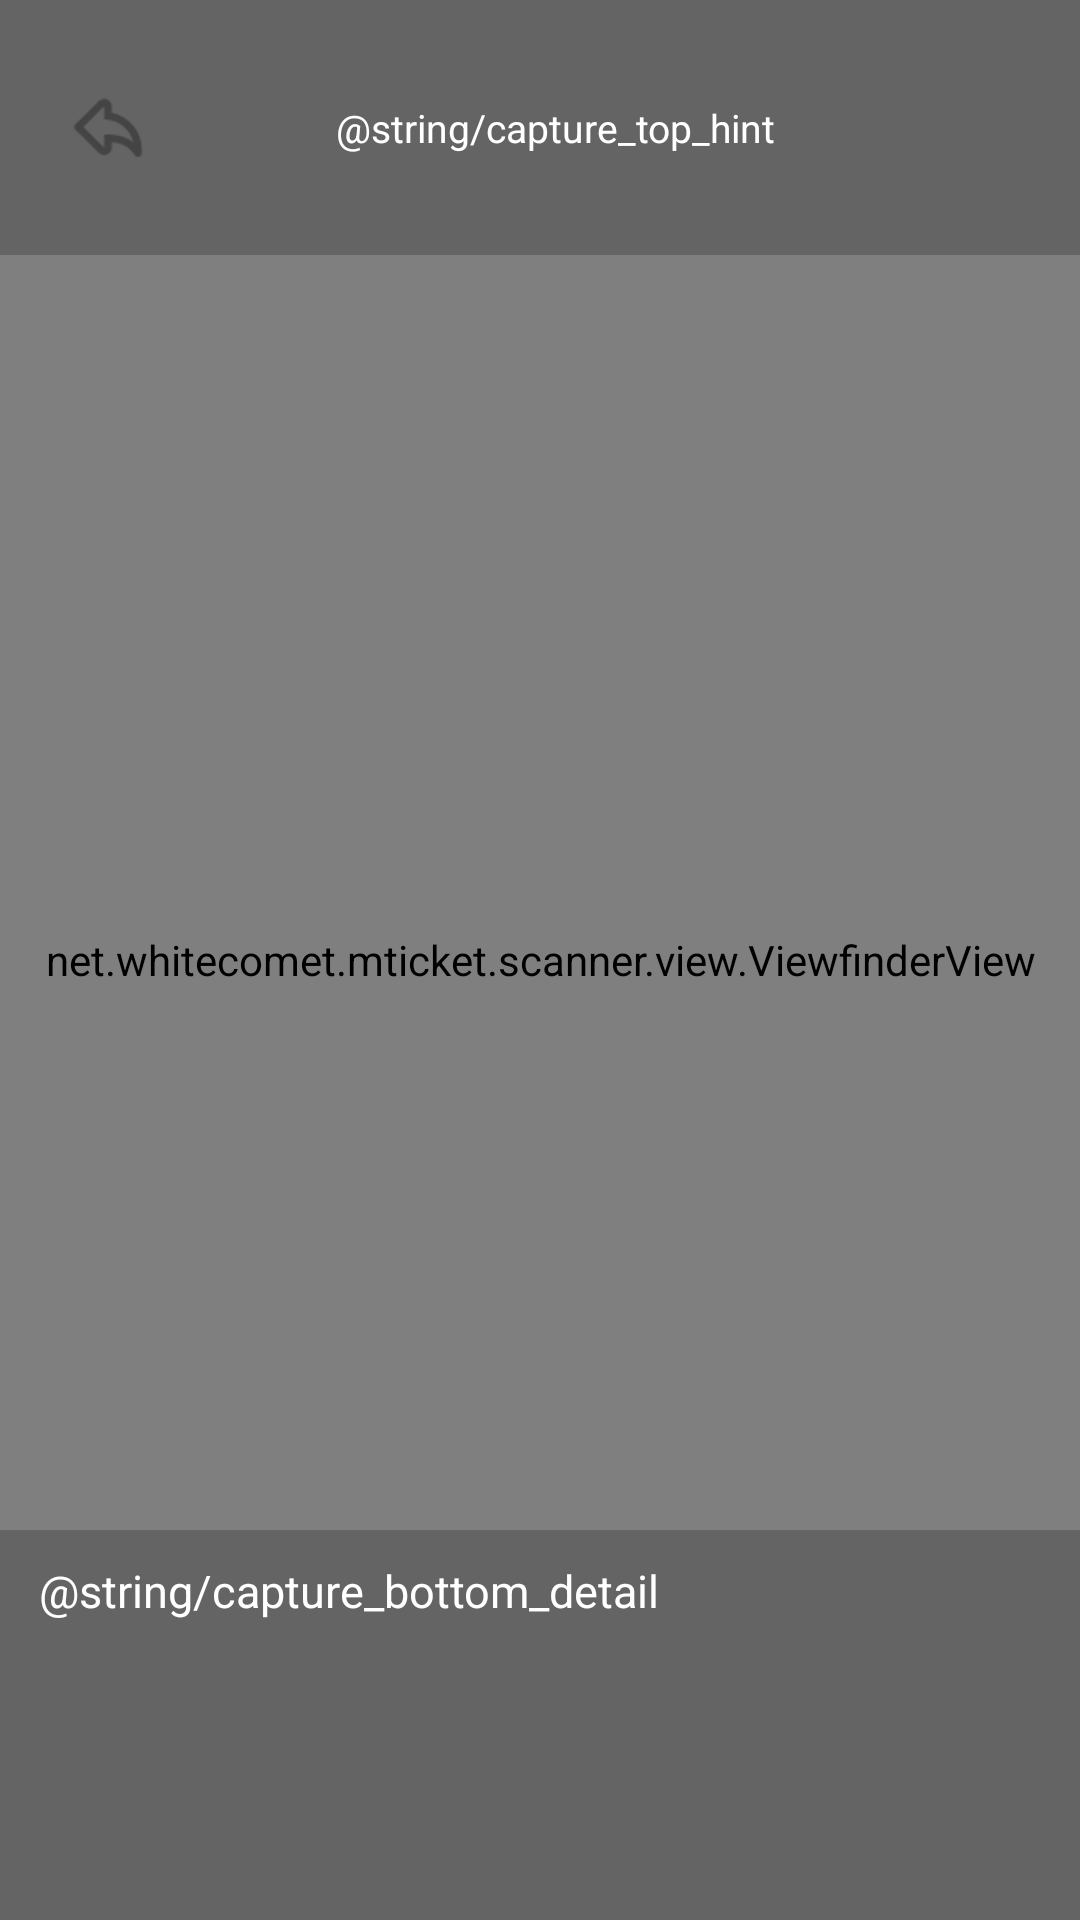

Produce the Android XML layout that renders to this screen, including the resource entries it uses.
<!-- AndroidManifest.xml: application theme AppTheme -->
<!-- res/layout/activity_capture.xml -->
<?xml version="1.0" encoding="utf-8"?>
<FrameLayout xmlns:android="http://schemas.android.com/apk/res/android"
    android:id="@+id/capture_frame"
    android:layout_width="fill_parent"
    android:layout_height="fill_parent" >

    <SurfaceView
        android:id="@+id/capture_preview_view"
        android:layout_width="fill_parent"
        android:layout_height="fill_parent"
        android:layout_gravity="center" />

    <net.whitecomet.mticket.scanner.view.ViewfinderView
        android:id="@+id/capture_viewfinder_view"
        android:layout_width="fill_parent"
        android:layout_height="fill_parent"
        android:layout_gravity="center"
        android:background="@android:color/transparent" />

    <LinearLayout
        android:layout_width="fill_parent"
        android:layout_height="@dimen/activity_capture_top_height"
        android:background="@color/capture_text_cover_bg"
        android:orientation="horizontal"
        android:weightSum="5.0" >

        <LinearLayout
            android:layout_width="0.0dip"
            android:layout_height="fill_parent"
            android:layout_weight="1.0"
            android:gravity="center"
            android:orientation="horizontal" >

            <ImageView
                android:id="@+id/capture_back"
                android:layout_width="@dimen/activity_capture_top_imageButton_size"
                android:layout_height="@dimen/activity_capture_top_imageButton_size"
                android:layout_gravity="center_vertical"
                android:clickable="true"
                android:scaleType="fitCenter"
                android:src="@drawable/scan_back"
                android:onClick="onClickBack" />
        </LinearLayout>

        <TextView
            android:id="@+id/capture_top_hint"
            android:layout_width="0.0dip"
            android:layout_height="@dimen/activity_capture_top_text_height"
            android:layout_gravity="top|center"
            android:layout_weight="3.0"
            android:gravity="center"
            android:paddingLeft="@dimen/activity_capture_top_text_paddingLeft"
            android:text="@string/capture_top_hint"
            android:textColor="#ffffffff"
            android:textSize="@dimen/activity_capture_top_text_size" />

        <LinearLayout
            android:layout_width="0.0dip"
            android:layout_height="fill_parent"
            android:layout_weight="1.0"
            android:gravity="center"
            android:orientation="horizontal" >

           <ImageView
                android:id="@+id/capture_flashlight"
                android:layout_width="@dimen/activity_capture_top_imageButton_size"
                android:layout_height="@dimen/activity_capture_top_imageButton_size"
                android:layout_gravity="center_vertical"
                android:clickable="true"
                android:scaleType="fitCenter"
                android:src="@drawable/scan_flashlight" 
                android:onClick="onClickFlashlight"/>
        </LinearLayout>
        
    </LinearLayout>
    
    <LinearLayout
        android:layout_width="fill_parent"
        android:layout_height="@dimen/activity_capture_bottom_height"
        android:layout_gravity="bottom|center"
        android:background="@color/capture_text_cover_bg"
        android:orientation="horizontal" >
        
        <ScrollView
		    android:layout_width="match_parent"
		    android:layout_height="match_parent" 
		    android:paddingTop="@dimen/activity_capture_bottom_ScrollView_vertical_padding"
		    android:paddingBottom="@dimen/activity_capture_bottom_ScrollView_vertical_padding"
		    android:paddingLeft="@dimen/activity_capture_bottom_ScrollView_horizontal_padding"
		    android:paddingRight="@dimen/activity_capture_bottom_ScrollView_horizontal_padding"
		    >
           
			<TextView
			    android:id="@+id/capture_bottom_detail"
			    android:layout_width="match_parent"
			    android:layout_height="wrap_content"
	            android:gravity="center_vertical"
	            android:paddingLeft="@dimen/activity_capture_bottom_text_horizontal_padding"
	            android:paddingRight="@dimen/activity_capture_bottom_text_horizontal_padding"
	            android:textColor="#ffffffff"
	            android:textSize="@dimen/activity_capture_bottom_text_size"
			    android:text="@string/capture_bottom_detail" />
		
		</ScrollView>
		
	</LinearLayout>
	
</FrameLayout>
<!-- resources referenced by this layout -->
<resources>
  <color name="capture_text_cover_bg">#99535353</color>
  <dimen name="activity_capture_bottom_ScrollView_horizontal_padding">3dip</dimen>
  <dimen name="activity_capture_bottom_ScrollView_vertical_padding">10dip</dimen>
  <dimen name="activity_capture_bottom_height">130.0dip</dimen>
  <dimen name="activity_capture_bottom_text_horizontal_padding">10dip</dimen>
  <dimen name="activity_capture_bottom_text_size">15.0sp</dimen>
  <dimen name="activity_capture_top_height">85.0dip</dimen>
  <dimen name="activity_capture_top_imageButton_size">30.0dip</dimen>
  <dimen name="activity_capture_top_text_height">85.0dip</dimen>
  <dimen name="activity_capture_top_text_paddingLeft">10.0dip</dimen>
  <dimen name="activity_capture_top_text_size">13sp</dimen>
  <!-- drawable scan_back (drawable) -->
  <?xml version="1.0" encoding="utf-8"?>
  <selector xmlns:android="http://schemas.android.com/apk/res/android">
  
      <item android:drawable="@drawable/scan_back_pressed" android:state_pressed="true"></item>
      <item android:drawable="@drawable/scan_back_normal"></item>
  
  </selector>
  <style name="AppTheme" parent="AppBaseTheme">
          
      </style>
  <!-- drawable scan_back_pressed: png bitmap (drawable-hdpi, 714 bytes) -->
  <!-- drawable scan_back_normal: png bitmap (drawable-hdpi, 1023 bytes) -->
  <style name="AppBaseTheme" parent="Theme.AppCompat.Light">
          
      </style>
</resources>
